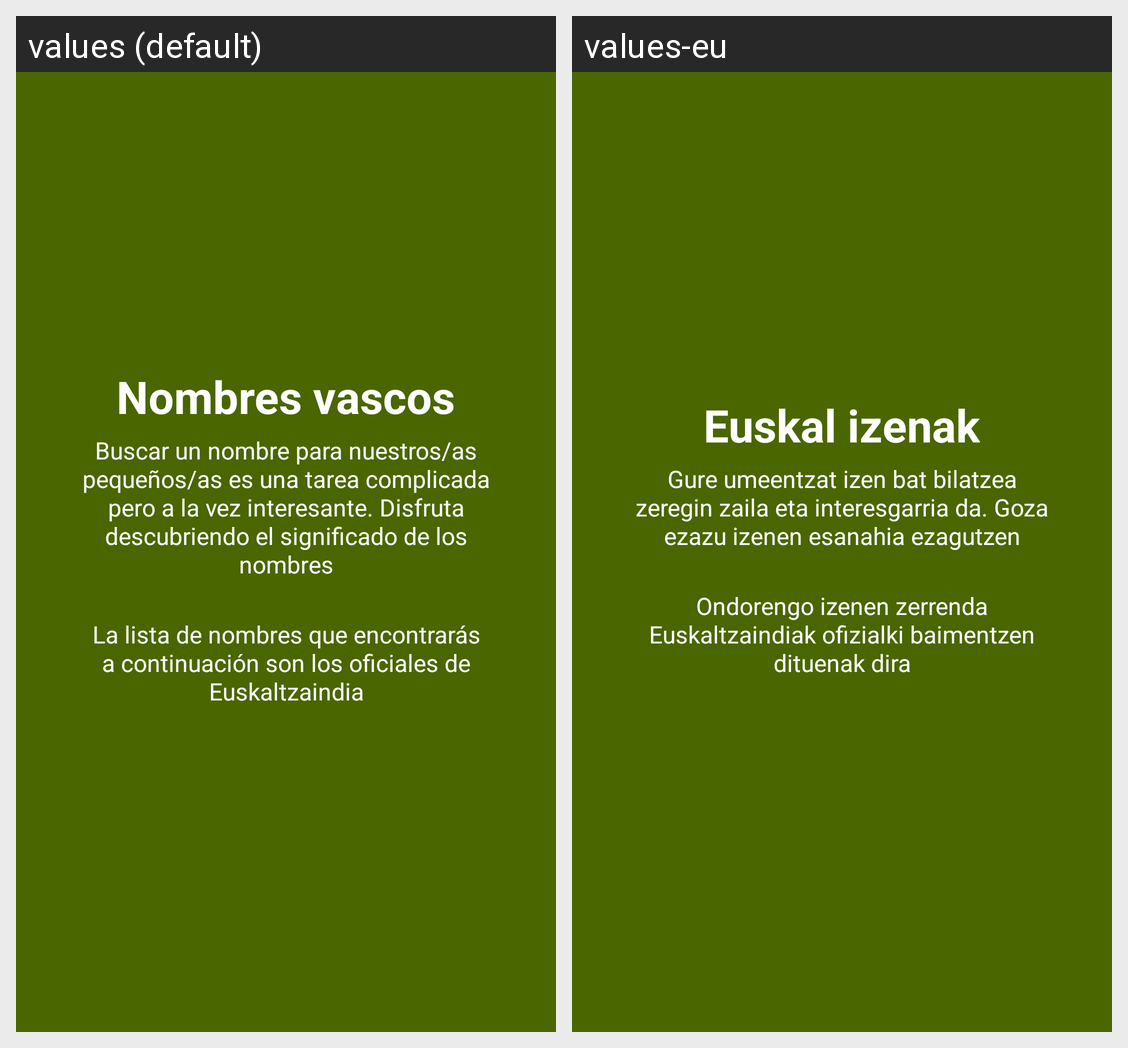

Here is an Android app screen in its default locale and in the app's own translations. Write out the translated-string differences for the strings that appear on this screen.
Android screen res/layout/intro2.xml rendered under 2 locales, left to right: values (default), values-eu. Device: Nexus 5 (rendered at 1080×1920; each locale shown at half size, 540×960, under a caption strip naming it); theme AppTheme.
Strings drawn on this screen, with the default value and each locale's value (text and hints the layout hard-codes, and strings that could not be matched under every locale, appear in the picture but are not listed):

slide_3_title
  values: Nombres vascos
  values-eu: Euskal izenak

slide_3_desc1
  values: Buscar un nombre para nuestros/as pequeños/as es una tarea complicada pero a la vez interesante. Disfruta descubriendo el significado de los nombres
  values-eu: Gure umeentzat izen bat bilatzea zeregin zaila eta interesgarria da. Goza ezazu izenen esanahia ezagutzen

slide_3_desc2
  values: La lista de nombres que encontrarás a continuación son los oficiales de Euskaltzaindia
  values-eu: Ondorengo izenen zerrenda Euskaltzaindiak ofizialki baimentzen dituenak dira
